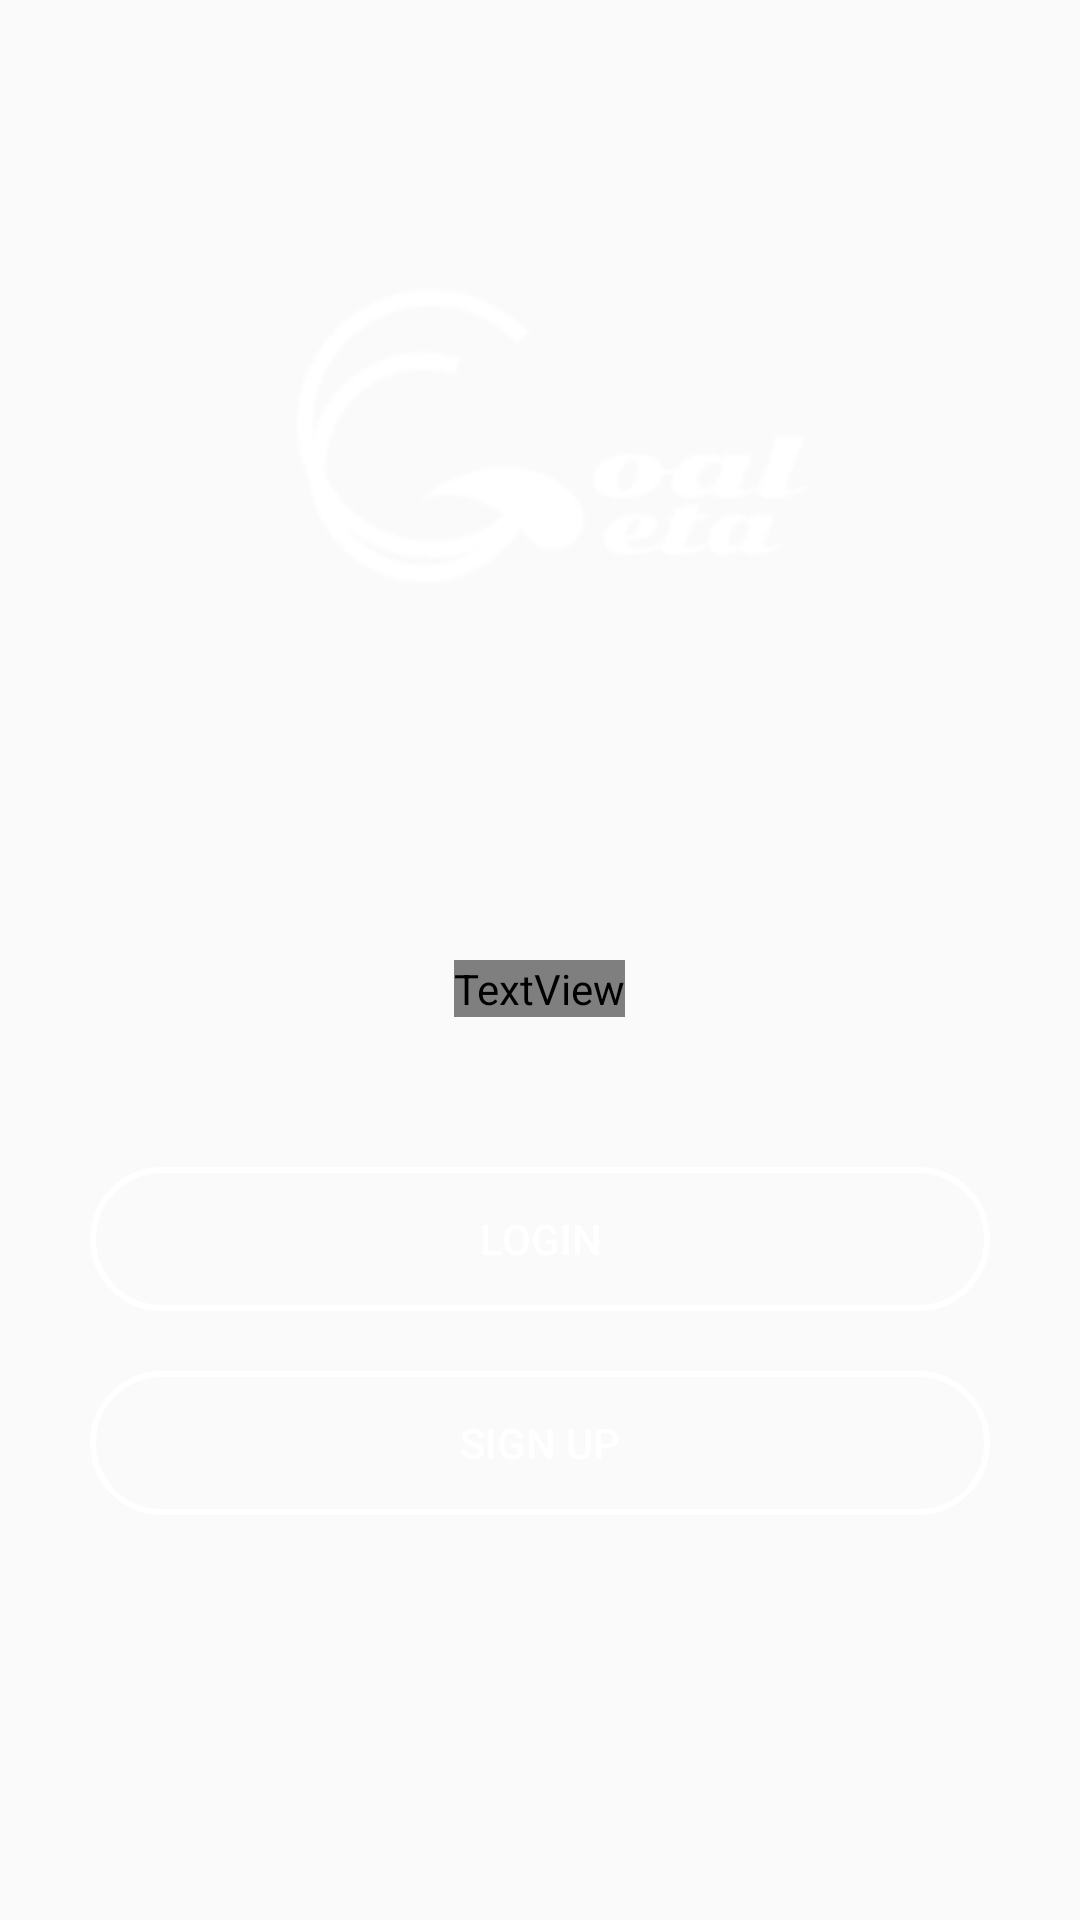

Reconstruct the res/layout file that produces this screen, plus the resources it refers to.
<!-- AndroidManifest.xml: application theme AppTheme -->
<!-- res/layout/activity_main.xml -->
<?xml version="1.0" encoding="utf-8"?>
<ScrollView xmlns:android="http://schemas.android.com/apk/res/android"
    xmlns:app="http://schemas.android.com/apk/res-auto"
    xmlns:tools="http://schemas.android.com/tools"
    android:layout_width="match_parent"
    android:layout_height="match_parent"
    tools:context=".activities.MainActivity">

    <RelativeLayout
        android:layout_width="match_parent"
        android:layout_height="match_parent">

        <include
            layout="@layout/landing_page"/>
        <LinearLayout
            android:layout_width="match_parent"
            android:layout_height="match_parent"
            android:orientation="vertical">

            <ImageView
                android:layout_width="match_parent"
                android:layout_height="200dp"
                android:src="@drawable/goalgeta_white"
                android:layout_marginTop="50dp"/>

            <TextView
                android:layout_width="wrap_content"
                android:layout_height="wrap_content"
                android:layout_gravity="center"
                android:layout_marginTop="70dp"
                android:fontFamily="@font/aclonica"
                android:text="@string/motto"
                android:textColor="@color/white"
                android:textSize="24sp" />

            <Button
                android:id="@+id/login"
                android:layout_width="match_parent"
                android:layout_height="wrap_content"
                android:layout_marginLeft="30dp"
                android:layout_marginTop="50dp"
                android:layout_marginRight="30dp"
                android:background="@drawable/curved_button_blue"
                android:fontFamily="sans-serif-medium"
                android:text="@string/login"
                android:textColor="@color/white" />

            <Button
                android:id="@+id/signupMan"
                android:layout_width="match_parent"
                android:layout_height="wrap_content"
                android:layout_marginLeft="30dp"
                android:layout_marginTop="20dp"
                android:layout_marginRight="30dp"
                android:background="@drawable/curved_button_blue"
                android:fontFamily="sans-serif-medium"
                android:text="@string/signup"
                android:textColor="@color/white" />

        </LinearLayout>
    </RelativeLayout>
</ScrollView>
<!-- res/layout/landing_page.xml (included above) -->
<?xml version="1.0" encoding="utf-8"?>
<FrameLayout xmlns:android="http://schemas.android.com/apk/res/android"
    android:layout_width="match_parent" android:layout_height="match_parent">

    <ImageView
        android:layout_width="match_parent"
        android:layout_height="match_parent"
        android:src="@drawable/accomplishment1"
        android:scaleType="centerCrop" />

</FrameLayout>
<!-- resources referenced by this layout -->
<resources>
  <color name="white">#ffffff</color>
  <!-- drawable curved_button_blue (drawable) -->
  <?xml version="1.0" encoding="utf-8"?>
  <shape xmlns:android="http://schemas.android.com/apk/res/android"
      android:shape="rectangle">
  
      <corners
          android:radius="200dp"/>
      <stroke
          android:color="@color/white"
          android:width="2dp"/>
  
  </shape>
  <!-- drawable goalgeta_white: png bitmap (drawable-mdpi, 1400 bytes) -->
  <string name="login">LOGIN</string>
  <string name="motto">motto</string>
  <string name="signup">SIGN UP</string>
  <style name="AppTheme" parent="Theme.AppCompat.Light.NoActionBar">
          
          <item name="colorPrimary">@color/colorPrimary</item>
          <item name="colorPrimaryDark">@color/colorPrimaryDark</item>
          <item name="colorAccent">@color/colorAccent</item>
          <item name="android:textColorHint">@color/white</item>
      </style>
  <color name="colorPrimary">#008577</color>
  <color name="colorPrimaryDark">#00574B</color>
  <color name="colorAccent">#D81B60</color>
</resources>
